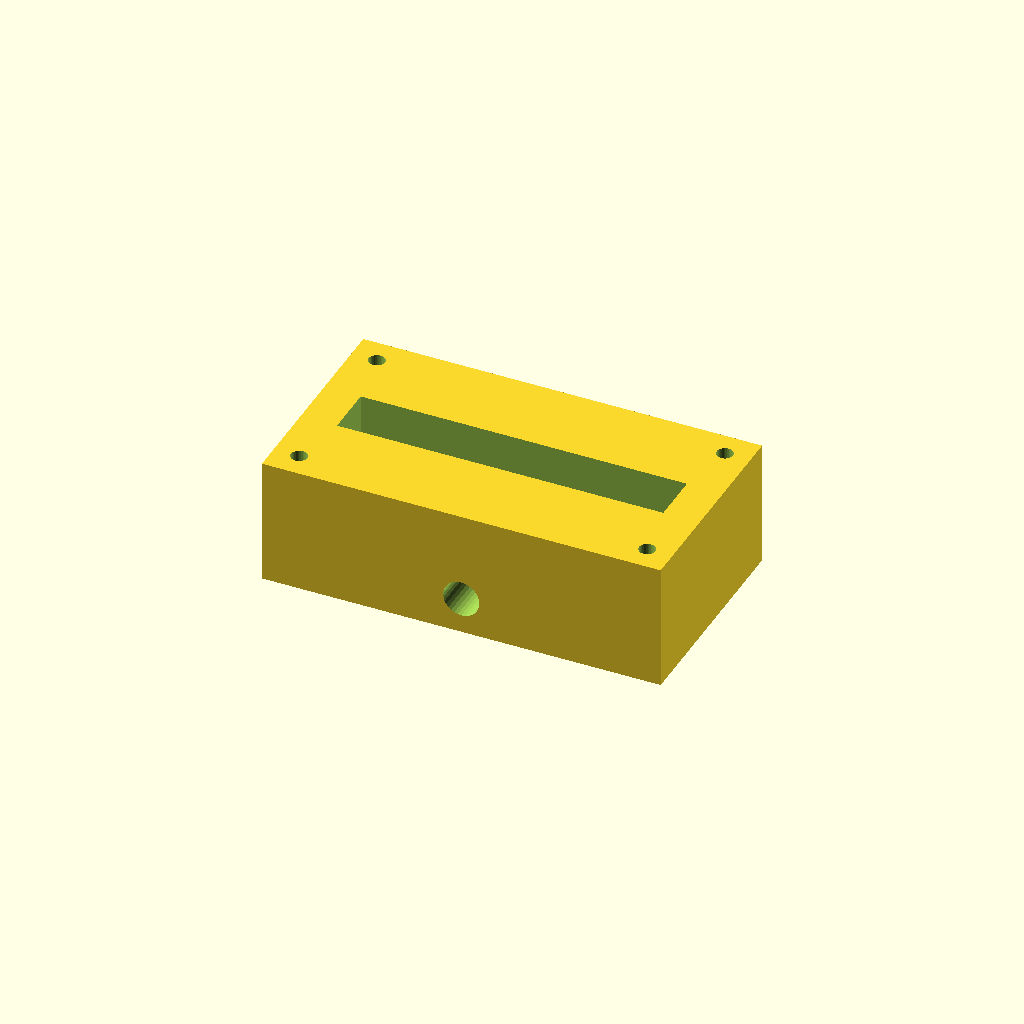
Cell 1 — every parameter at its default value.
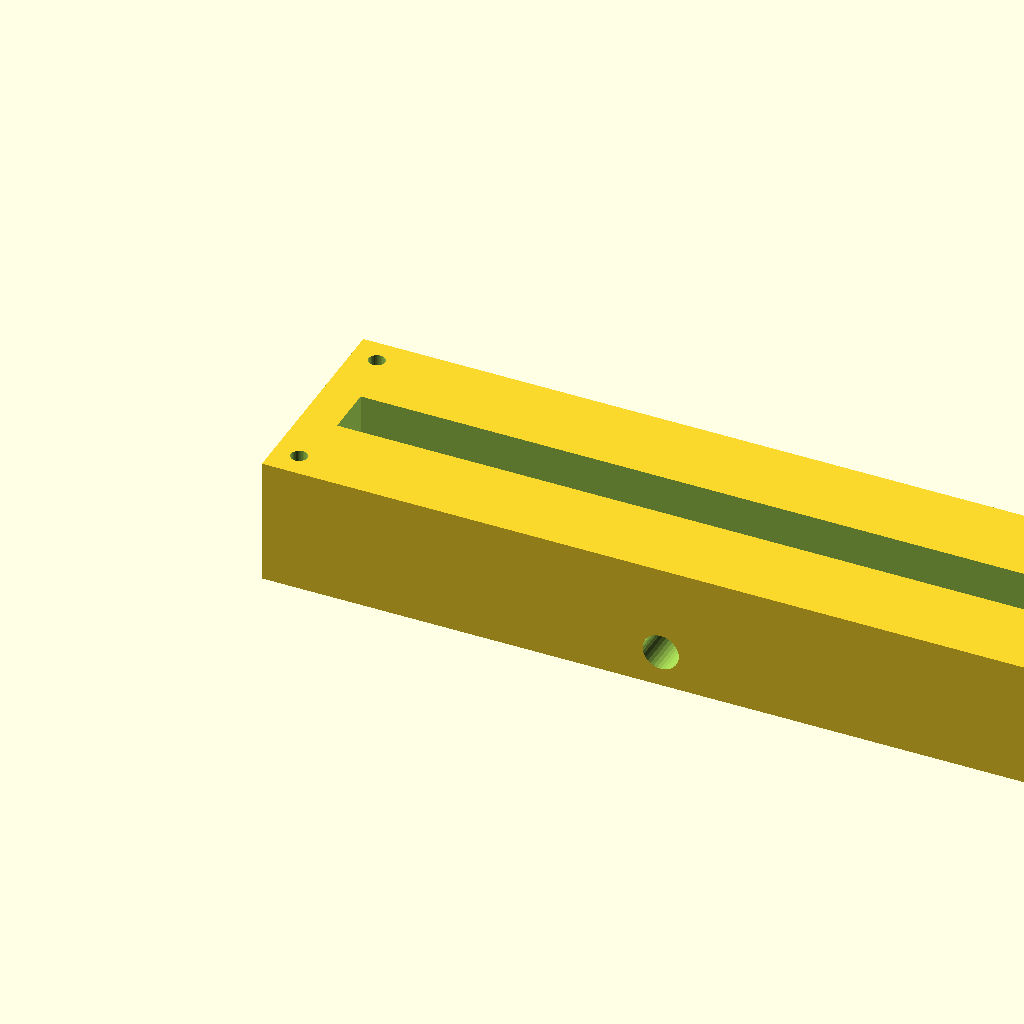
Cell 2: the same model with block_l = 220.
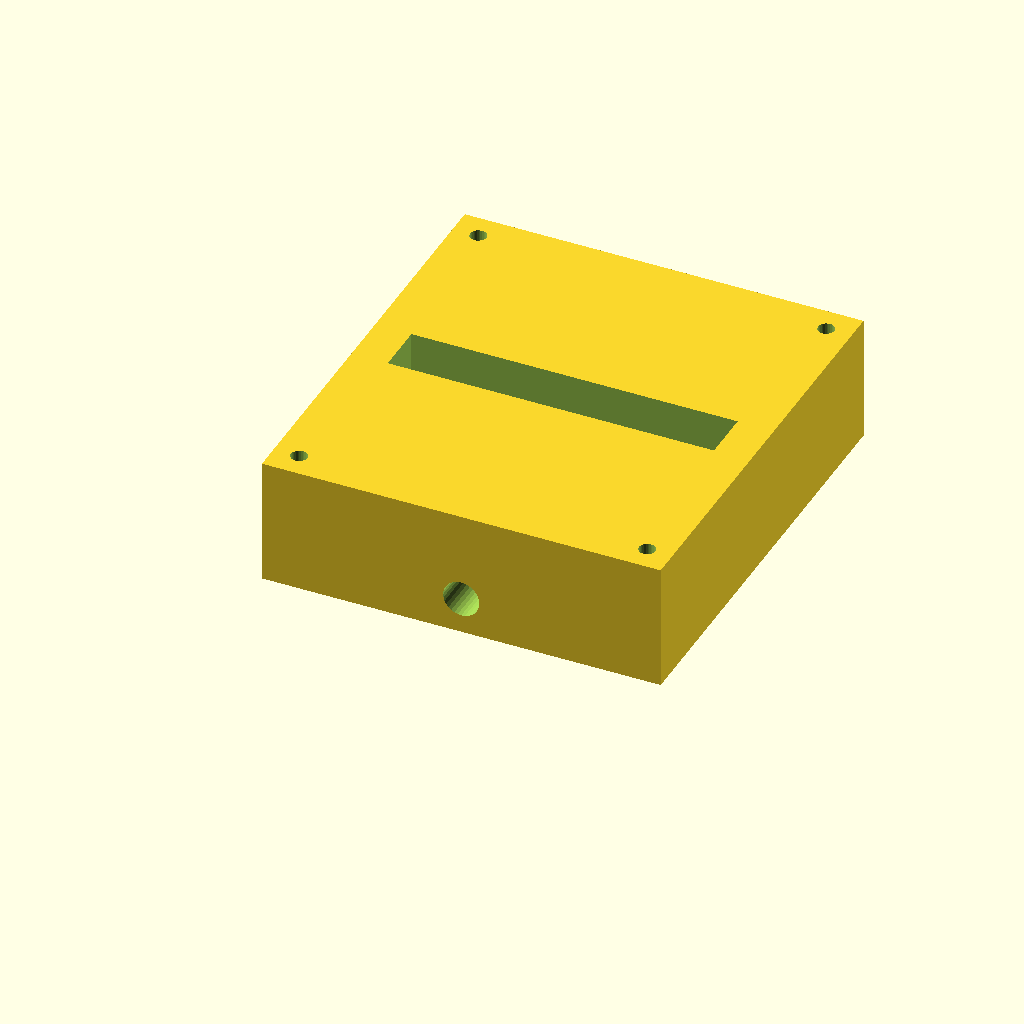
Cell 3: the same model with block_w = 120.
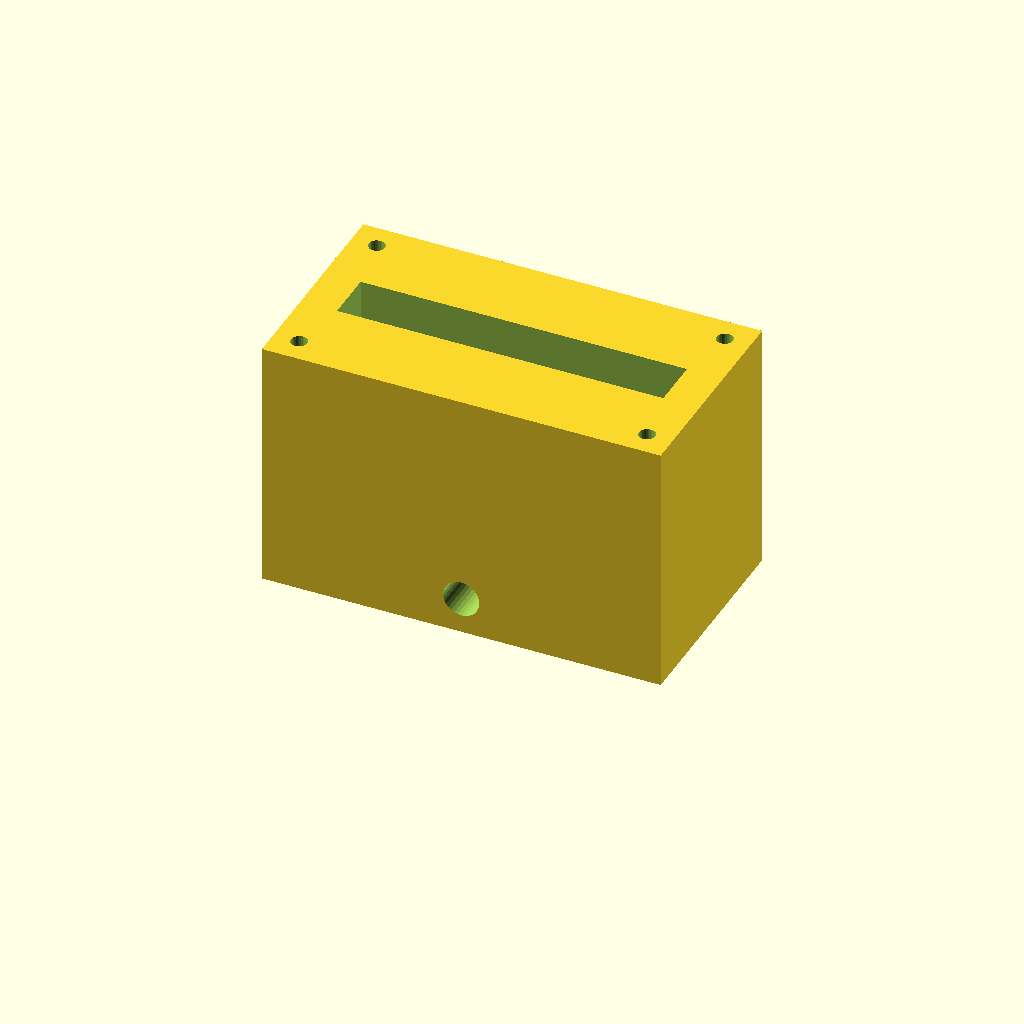
Cell 4: block_h = 70 (everything else at default).
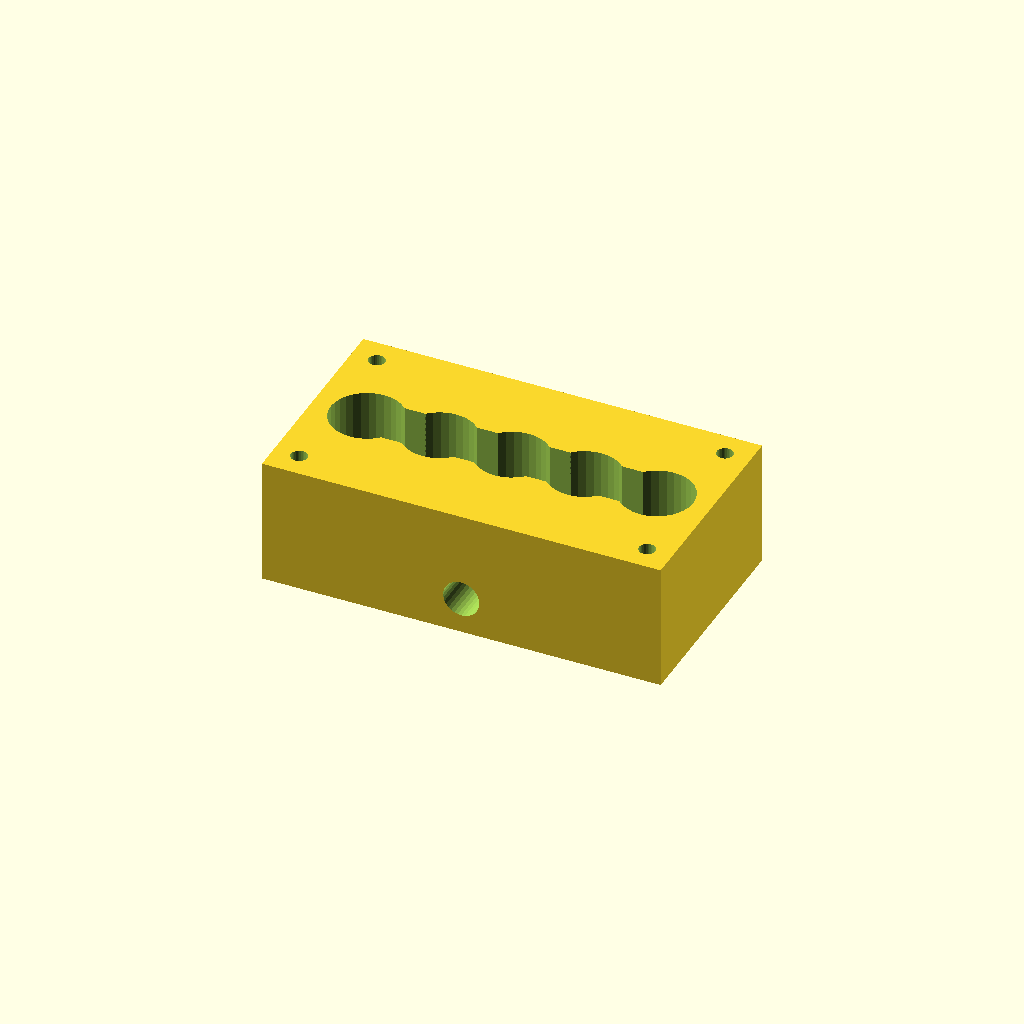
Cell 5: port_d = 20 (everything else at default).
One fixed orthographic camera (rotation 55°, 0°, 25°; colour scheme Cornfield) for every cell.
Source of the model, optional_data/data/solid2/manifoldblock/part_0233.scad:
$fn = 32;

// ----------------------------------------------------------------------
// Manifold block: side_outlet manifold
// ----------------------------------------------------------------------

// --- parameters (mm) ---
block_l = 110;            // block length, X
block_w = 60;             // block width, Y
block_h = 35;             // block height, Z
port_d = 10;              // port bore diameter
port_pitch = 20;          // port pitch along X
gallery_d = 14;           // top gallery width, Y
gallery_depth = 16;       // gallery pocket depth
wall_p = 10;              // gallery end wall thickness, X
mnt_d = 4.5;              // mounting hole diameter
mnt_in = 7;               // mounting hole inset from the edges
out_d = 10;               // outlet bore diameter
out_z = 10;               // outlet axis height

n_ports = 5;  // ports in the row
port_x0 = (block_l - (n_ports - 1) * port_pitch) / 2;  // first port X

difference() {
  cube([block_l, block_w, block_h]);
  for (i = [0 : n_ports - 1])
    translate([port_x0 + i * port_pitch, block_w / 2, -1])
      cylinder(h = block_h + 2, d = port_d);
  translate([wall_p, block_w / 2 - gallery_d / 2, block_h - gallery_depth])
    cube([block_l - 2 * wall_p, gallery_d, gallery_depth + 1]);
  for (cx = [mnt_in, block_l - mnt_in])
    for (cy = [mnt_in, block_w - mnt_in])
      translate([cx, cy, -1]) cylinder(h = block_h + 2, d = mnt_d);
  translate([block_l / 2, -1, out_z]) rotate([-90, 0, 0])
    cylinder(h = block_w + 2, d = out_d);
}
Customizer parameters (derived from the source; name, type, default, range or options):
block_l: number, default 110
block_w: number, default 60
block_h: number, default 35
port_d: number, default 10
port_pitch: number, default 20
gallery_d: number, default 14
gallery_depth: number, default 16
wall_p: number, default 10
mnt_d: number, default 4.5
mnt_in: number, default 7
out_d: number, default 10
out_z: number, default 10
n_ports: number, default 5
